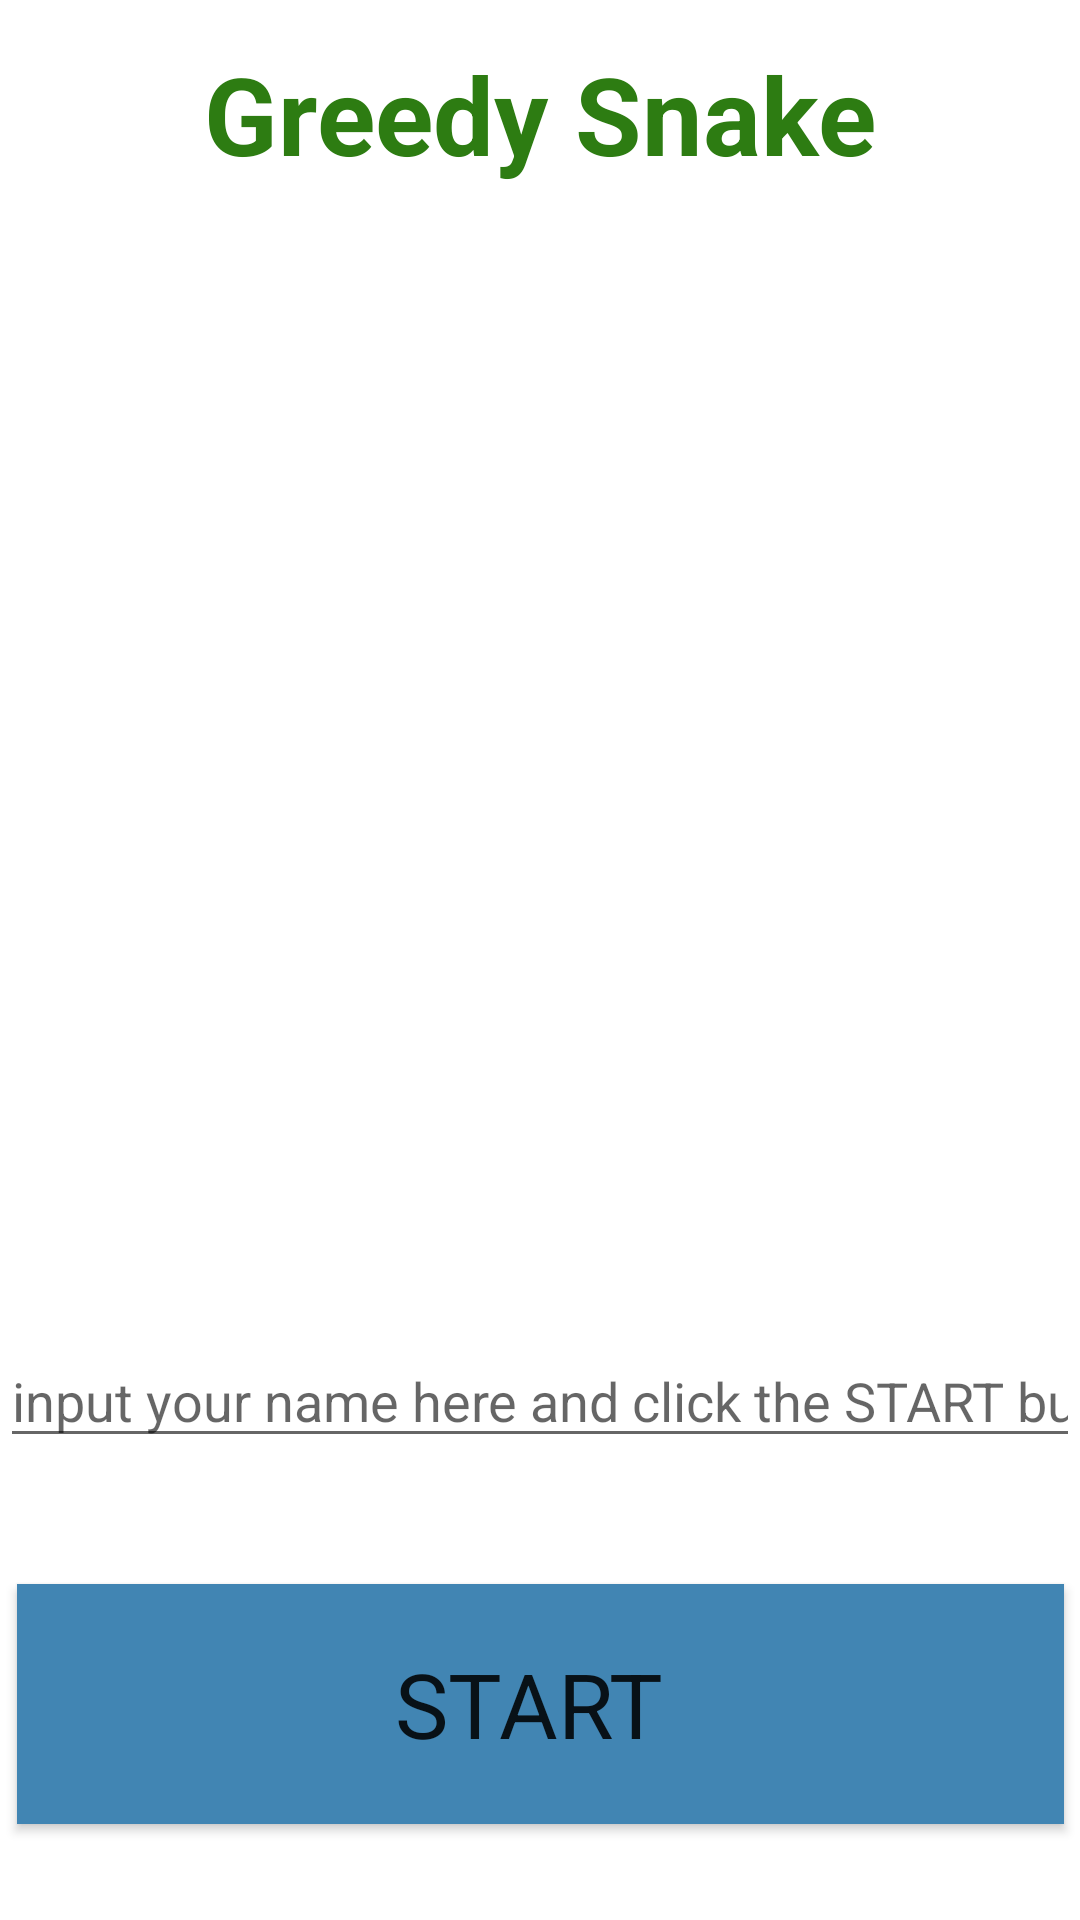

Here is an Android app screen rendered from its layout file. Give the layout XML and the strings, colors and styles it references.
<!-- AndroidManifest.xml: application theme Theme.Practice -->
<!-- res/layout/activity_snake.xml -->
<?xml version="1.0" encoding="utf-8"?>

<androidx.constraintlayout.widget.ConstraintLayout xmlns:android="http://schemas.android.com/apk/res/android"
    xmlns:app="http://schemas.android.com/apk/res-auto"
    xmlns:tools="http://schemas.android.com/tools"
    android:layout_width="match_parent"
    android:layout_height="match_parent"
    tools:context=".snake.snake">

    <TextView
        android:id="@+id/textView"
        android:layout_width="wrap_content"
        android:layout_height="wrap_content"
        android:text="Greedy Snake"
        android:textAppearance="@style/TextAppearance.AppCompat.Large"
        android:textColor="#2D7C12"
        android:textSize="36sp"
        android:textStyle="bold"
        app:layout_constraintBottom_toBottomOf="parent"
        app:layout_constraintEnd_toEndOf="parent"
        app:layout_constraintStart_toStartOf="parent"
        app:layout_constraintTop_toTopOf="parent"
        app:layout_constraintVertical_bias="0.023" />

    <EditText
        android:id="@+id/edtScore"
        android:layout_width="0dip"
        android:layout_height="wrap_content"
        android:enabled="true"
        android:hint="input your name here and click the START button"
        android:inputType="text"
        android:textSize="18sp"
        app:layout_constraintBottom_toBottomOf="parent"
        app:layout_constraintEnd_toEndOf="parent"
        app:layout_constraintHorizontal_bias="0.0"
        app:layout_constraintStart_toStartOf="parent"
        app:layout_constraintTop_toTopOf="parent"
        app:layout_constraintVertical_bias="0.743" />

    <Button
        android:id="@+id/btnStart"
        android:layout_width="349dip"
        android:layout_height="80dip"
        android:layout_marginStart="32dip"
        android:layout_marginLeft="32dip"
        android:layout_marginEnd="32dip"
        android:layout_marginRight="32dip"
        android:layout_marginBottom="32dip"
        android:background="#4185B3"
        android:bufferType="normal"
        android:contentDescription="game start"
        android:drawingCacheQuality="auto"
        android:lineSpacingExtra="12sp"
        android:singleLine="false"
        android:soundEffectsEnabled="false"
        android:text="START "
        android:textAllCaps="false"
        android:textAppearance="@style/TextAppearance.AppCompat.Body2"
        android:textSize="30sp"
        android:typeface="sans"
        app:layout_constraintBottom_toBottomOf="parent"
        app:layout_constraintEnd_toEndOf="parent"
        app:layout_constraintStart_toStartOf="parent"
        app:layout_constraintTop_toBottomOf="@+id/edtScore"
        app:layout_constraintVertical_bias="1.0"
        tools:visibility="visible" />

    <ImageView
        android:id="@+id/imageView"
        android:layout_width="338dip"
        android:layout_height="318dip"
        android:foreground="@drawable/screenshot_from_2020_11_11_16_02_23"
        app:layout_constraintBottom_toBottomOf="parent"
        app:layout_constraintEnd_toEndOf="parent"
        app:layout_constraintHorizontal_bias="0.493"
        app:layout_constraintStart_toStartOf="parent"
        app:layout_constraintTop_toTopOf="parent"
        app:layout_constraintVertical_bias="0.245"/>

</androidx.constraintlayout.widget.ConstraintLayout>
<!-- resources referenced by this layout -->
<resources>
  <!-- drawable screenshot_from_2020_11_11_16_02_23: png bitmap (drawable, 1534 bytes) -->
  <style name="Theme.Practice" parent="Theme.MaterialComponents.DayNight.DarkActionBar">
          
          <item name="colorPrimary">#BC9AED</item>
          <item name="colorPrimaryVariant">#FDA3F1</item>
          <item name="colorOnPrimary">@color/white</item>
          
          <item name="colorSecondary">#8DCF85</item>
          <item name="colorSecondaryVariant">#53814B</item>
          <item name="colorOnSecondary">#5E5E5E</item>
          
          <item name="android:statusBarColor" tools:targetApi="l">?attr/colorPrimaryVariant</item>
          
      </style>
  <color name="white">#FFFFFFFF</color>
</resources>
